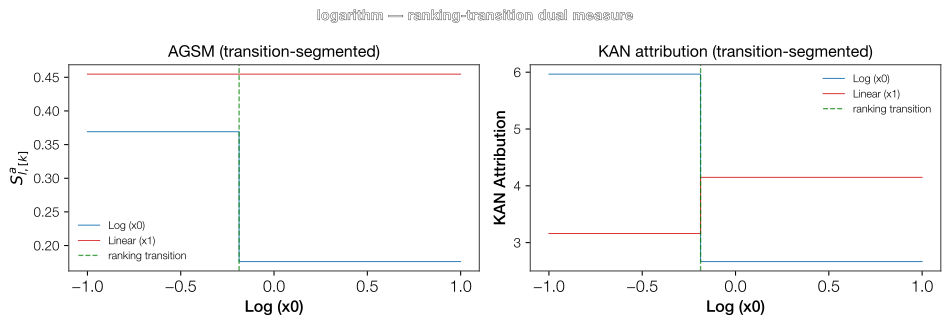

Source data for this figure (header and first rows):
Feature, Feature_idx, Section_k, Section_center, S_hat, S_a, R
Log (x0), 0, 0, -0.5936, 1.998, 0.3691, 0.6769
Log (x0), 0, 1, 0.4064, 0.6528, 0.1762, 0.3231
Linear (x1), 1, 0, 0.0, 1, 0.4547, 1.0
